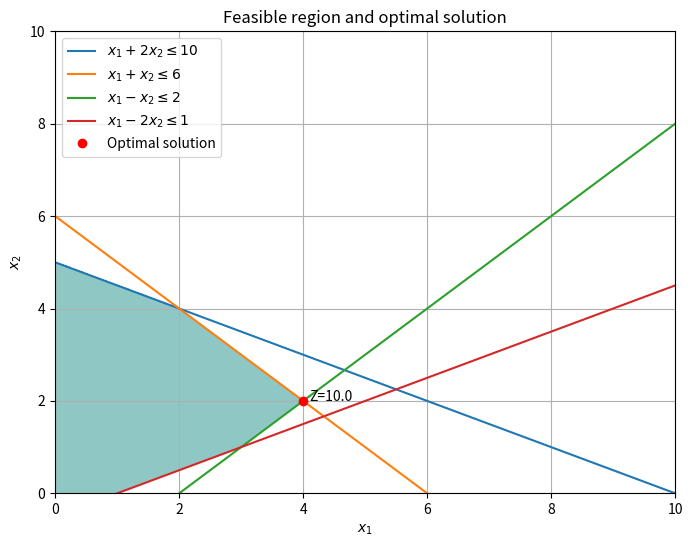

The script that saved this image:
import numpy as np
import matplotlib.pyplot as plt
from scipy.optimize import linprog
#Define the objective function
c=[-2,-1] #Negated for maximization
#Constraints
A=[[1,2],[1,1],[1,-1],[1,-2]]
b=[10,6,2,1]
#Bounds 
x0_bounds=(0,None)
x1_bounds=(0,None)
#Solve using linprog
res=linprog(c,A_ub=A,b_ub=b,bounds=[x0_bounds,x1_bounds],method='highs')

print('Optimal Solution:')
print(f'x1={res.x[0]}')
print(f'x2={res.x[1]}')
print(f'Maximum Z={-res.fun}')
#plotting
x=np.linspace(0,10,400)
plt.figure(figsize=(8,6))
#Plot each constraint line
plt.plot(x,(10-x)/2,label=r'$x_1+2x_2\leq 10$')
plt.plot(x,6-x,label=r'$x_1+x_2\leq 6$')
plt.plot(x,x-2,label=r'$x_1-x_2\leq 2$')
plt.plot(x,(x-1)/2,label=r'$x_1-2x_2\leq 1$')
#Fill feasible region
x1=np.linspace(0,10,400)
x2=np.linspace(0,10,400)
X1,X2=np.meshgrid(x1,x2)

ineq1=(X1+2*X2<=10)
ineq2=(X1+X2<=6)
ineq3=(X1-X2<=2)
ineq4=(X1-2*X2<=1)
ineq5=(X1>=0)&(X2>=0)
feasible=ineq1&ineq2&ineq3&ineq4&ineq5
plt.contourf(X1,X2,feasible,levels=[0.5,1],alpha=0.5)
#Plot optimal point
if res.success:
    plt.plot(res.x[0],res.x[1],'ro',label='Optimal solution')
    plt.text(res.x[0]+0.1,res.x[1],f'Z={round(-res.fun,2)}')
#Labeling
plt.xlim(0,10)
plt.ylim(0,10)
plt.xlabel(r'$x_1$')
plt.ylabel(r'$x_2$')
plt.title('Feasible region and optimal solution')
plt.legend()
plt.grid()
plt.show()
